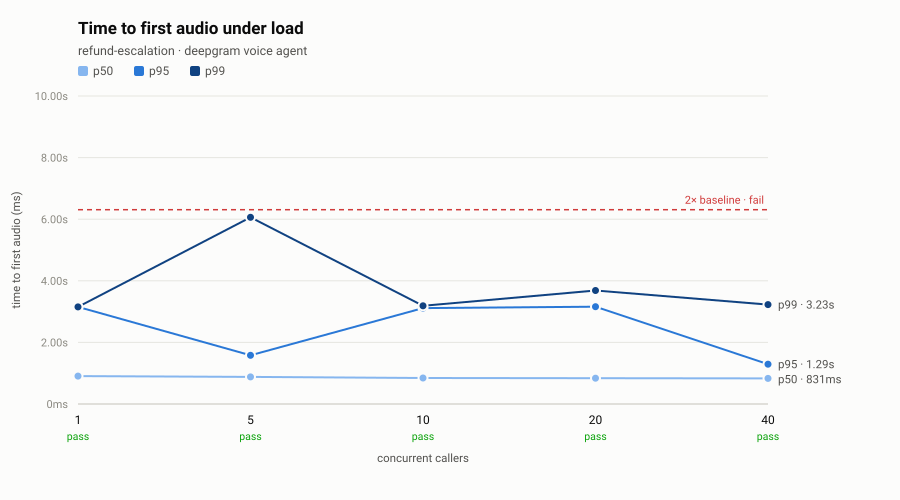

Data behind this chart, as committed beside it:
step, concurrency, calls, setup_success, ttfa_p50_ms, ttfa_p95_ms, ttfa_p99_ms, turn_latency_p95_ms, turns, turns_failed, p95_ratio, verdict
baseline, 1, 2, 1, 907.0, 3154, 3154, 6144, 10, 0, 1.00, pass
c5, 5, 5, 1, 881.2, 1580, 6063, 5955, 25, 0, 0.50, pass
c10, 10, 10, 1, 845.2, 3114, 3187, 5836, 50, 0, 0.99, pass
c20, 20, 20, 1, 836.6, 3159, 3686, 5965, 100, 0, 1.00, pass
c40, 40, 40, 1, 831.2, 1294, 3227, 5877, 200, 0, 0.41, pass
